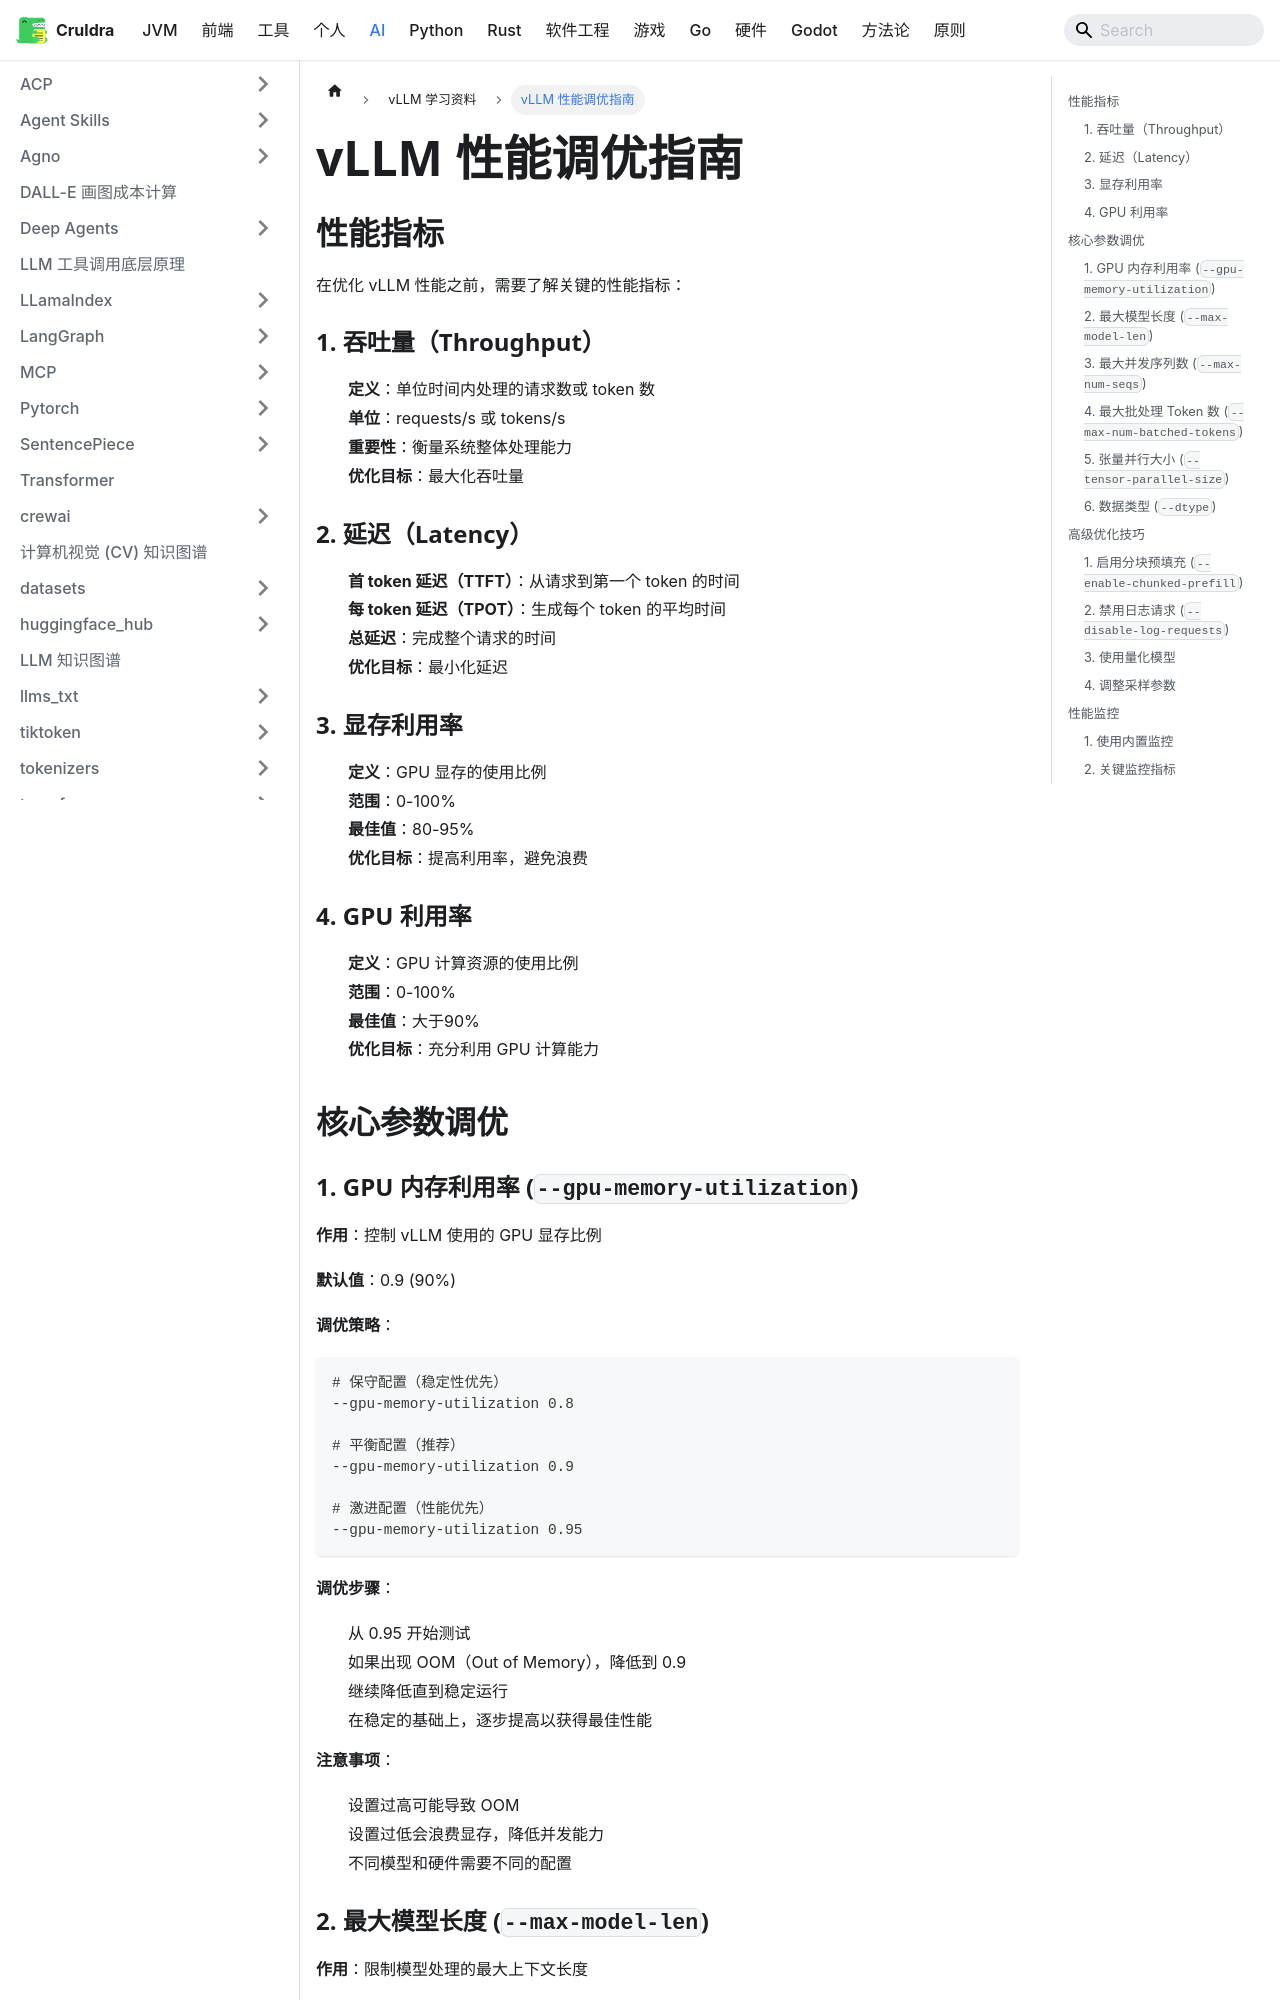

repository: cruldra/notes3 · page: docs/AI/vllm/vLLM性能调优指南.html · generator: docusaurus

# vLLM 性能调优指南

## 性能指标

在优化 vLLM 性能之前，需要了解关键的性能指标：

### 1. 吞吐量（Throughput）

- **定义**：单位时间内处理的请求数或 token 数
- **单位**：requests/s 或 tokens/s
- **重要性**：衡量系统整体处理能力
- **优化目标**：最大化吞吐量

### 2. 延迟（Latency）

- **首 token 延迟（TTFT）**：从请求到第一个 token 的时间
- **每 token 延迟（TPOT）**：生成每个 token 的平均时间
- **总延迟**：完成整个请求的时间
- **优化目标**：最小化延迟

### 3. 显存利用率

- **定义**：GPU 显存的使用比例
- **范围**：0-100%
- **最佳值**：80-95%
- **优化目标**：提高利用率，避免浪费

### 4. GPU 利用率

- **定义**：GPU 计算资源的使用比例
- **范围**：0-100%
- **最佳值**：大于90%
- **优化目标**：充分利用 GPU 计算能力

## 核心参数调优

### 1. GPU 内存利用率 (`--gpu-memory-utilization`)

**作用**：控制 vLLM 使用的 GPU 显存比例

**默认值**：0.9 (90%)

**调优策略**：

```bash
# 保守配置（稳定性优先）
--gpu-memory-utilization 0.8

# 平衡配置（推荐）
--gpu-memory-utilization 0.9

# 激进配置（性能优先）
--gpu-memory-utilization 0.95
```

**调优步骤**：

1. 从 0.95 开始测试
2. 如果出现 OOM（Out of Memory），降低到 0.9
3. 继续降低直到稳定运行
4. 在稳定的基础上，逐步提高以获得最佳性能

**注意事项**：

- 设置过高可能导致 OOM
- 设置过低会浪费显存，降低并发能力
- 不同模型和硬件需要不同的配置
